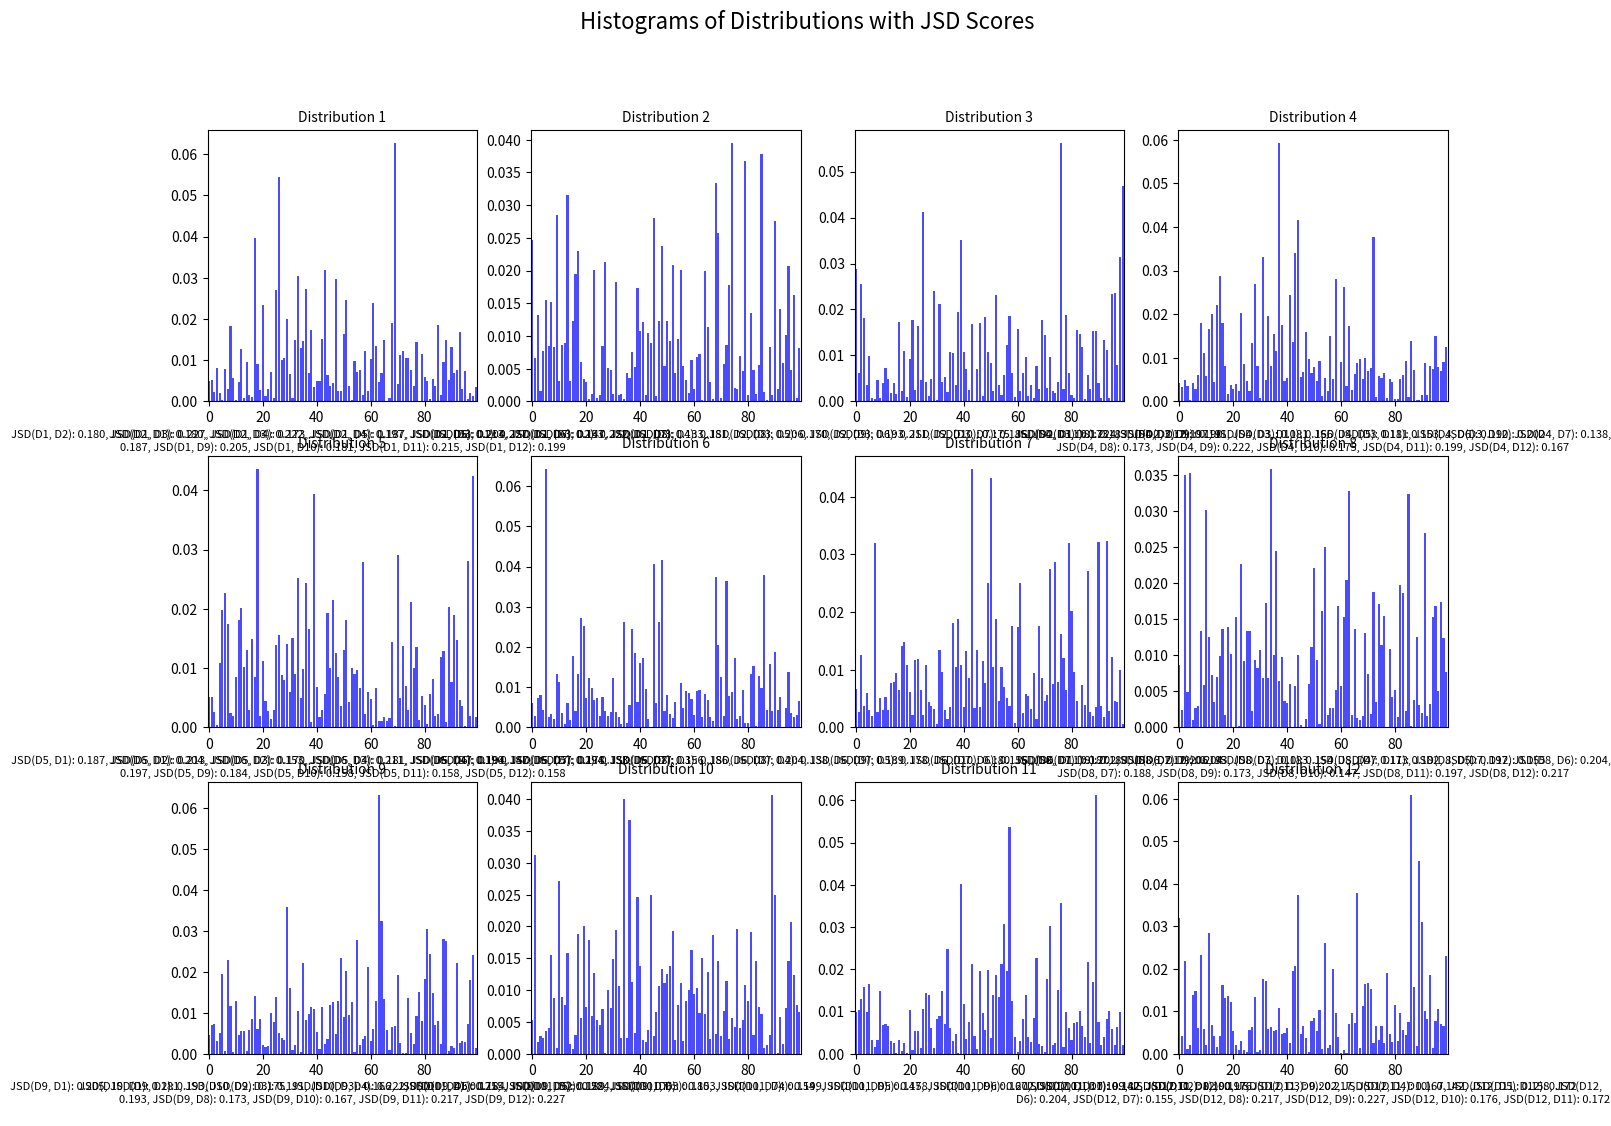

The script that saved this image:
import numpy as np
from scipy.spatial.distance import jensenshannon
import matplotlib.pyplot as plt

# Function to generate random probability distributions
def generate_random_distribution(n, size=100):
    dist = np.random.dirichlet(np.ones(size), size=n)
    return dist

# Function to compute JSD between pairs of distributions
def compute_jsd(d1, d2):
    return jensenshannon(d1, d2)**2  # JSD is the square of the Jensen-Shannon distance

# Generate random distributions
n_distributions = 12
distribution_size = 100
distributions = generate_random_distribution(n_distributions, distribution_size)

# Compute pairwise JSD
jsd_values = np.zeros((n_distributions, n_distributions))
for i in range(n_distributions):
    for j in range(n_distributions):
        if i != j:
            jsd_values[i, j] = compute_jsd(distributions[i], distributions[j])

# Plot histograms for each distribution and show JSD values
fig, axes = plt.subplots(3, 4, figsize=(16, 12))
fig.suptitle('Histograms of Distributions with JSD Scores', fontsize=16)

for i, ax in enumerate(axes.flatten()):
    # Plot histogram
    ax.bar(range(distribution_size), distributions[i], color='blue', alpha=0.7)
    ax.set_title(f"Distribution {i + 1}", fontsize=10)
    ax.set_xlim(-0.5, distribution_size - 0.5)
    
    # Display JSD scores for this distribution against all others
    jsd_str = ", ".join([f"JSD(D{i+1}, D{j+1}): {jsd_values[i,j]:.3f}" for j in range(n_distributions) if i != j])
    ax.text(0.5, -0.1, jsd_str, ha='center', va='top', transform=ax.transAxes, fontsize=8, wrap=True)

# Adjust layout to fit JSD text properly
plt.tight_layout(rect=[0, 0, 1, 0.96])
plt.show()
